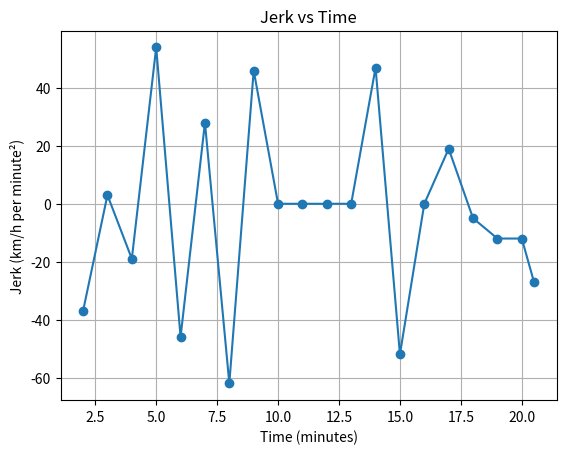

Python code for this plot:
import matplotlib.pyplot as plt
import numpy as np

# Time (minutes)
time = [0, 1, 2, 3, 4, 5, 6, 7, 8, 9, 10, 11, 12, 13, 14, 15, 16, 17, 18, 19, 20, 20.5]

# Speed (km/h)
speed = [0, 33, 29, 28, 8, 42, 30, 46, 0, 0, 0, 0, 0, 0, 47, 42, 37, 51, 60, 57, 42, 0]

# Acceleration (km/h per minute)
acceleration = np.diff(speed)

# Jerk (km/h per minute^2)
jerk = np.diff(acceleration)

time_jerk = time[2:]  # corresponding time values

plt.figure()
plt.plot(time_jerk, jerk, marker='o')
plt.xlabel("Time (minutes)")
plt.ylabel("Jerk (km/h per minute²)")
plt.title("Jerk vs Time")
plt.grid(True)
plt.show()
